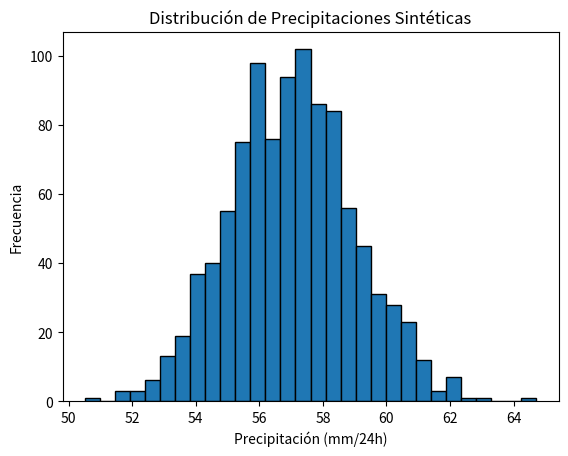

Source code (Python): (Note: this script raises an exception after producing the figure.)
import numpy as np
import pandas as pd
import matplotlib.pyplot as plt
from pathlib import Path

# Parámetros para las precipitaciones
media_precipitacion = 57  # Promedio de 54 a 60 mm/24h
desviacion_estandar = 2   # Desviación estándar ajustable

# Generación de 1000 datos sintéticos de precipitaciones (en mm/24h)
np.random.seed(42)  # Fijar semilla para reproducibilidad
precipitaciones_sinteticas = np.random.normal(media_precipitacion, desviacion_estandar, 1000)

# Crear DataFrame
df = pd.DataFrame(precipitaciones_sinteticas, columns=["Precipitación_mm"])

# Filtrar valores negativos (si ocurren, lo cual no tiene sentido físico)
df = df[df["Precipitación_mm"] > 0]

# Parámetro adicional: área inundable (este es un dato constante basado en tu dataset)
area_inundable = 80  # Porcentaje de área inundable (por ejemplo, 80% como un valor de ejemplo)

# Agregar área inundable como columna constante en el DataFrame
df["Área_Inundable_%"] = area_inundable

# Mostrar las primeras filas
print(df.head())

# Visualizar los datos generados
plt.hist(df["Precipitación_mm"], bins=30, edgecolor='black')
plt.title('Distribución de Precipitaciones Sintéticas')
plt.xlabel('Precipitación (mm/24h)')
plt.ylabel('Frecuencia')
plt.show()

# Guardar el DataFrame generado en un archivo CSV dentro de la misma carpeta del script
script_dir = Path(__file__).resolve().parent
output_csv = script_dir / "precipitaciones_sinteticas.csv"
df.to_csv(output_csv, index=False, encoding='utf-8-sig')
print(f"Archivo CSV guardado en: {output_csv}")
